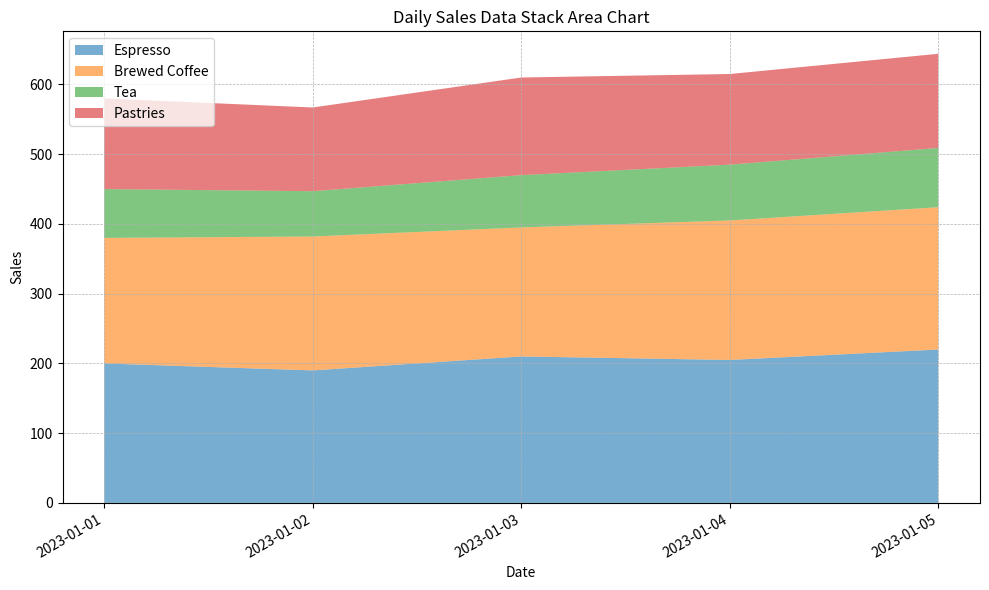

Here is the Python script that generated this plot:

import matplotlib.pyplot as plt
import matplotlib.dates as mdates
from datetime import datetime

# Data
data = [
    {'Date': '2023-01-01', 'Espresso': 200, 'Brewed Coffee': 180, 'Tea': 70, 'Pastries': 130},
    {'Date': '2023-01-02', 'Espresso': 190, 'Brewed Coffee': 192, 'Tea': 65, 'Pastries': 120},
    {'Date': '2023-01-03', 'Espresso': 210, 'Brewed Coffee': 185, 'Tea': 75, 'Pastries': 140},
    {'Date': '2023-01-04', 'Espresso': 205, 'Brewed Coffee': 200, 'Tea': 80, 'Pastries': 130},
    {'Date': '2023-01-05', 'Espresso': 220, 'Brewed Coffee': 204, 'Tea': 85, 'Pastries': 135}
]

# Preparation of data
dates = [datetime.strptime(d['Date'], '%Y-%m-%d') for d in data]
espresso = [d['Espresso'] for d in data]
brewed_coffee = [d['Brewed Coffee'] for d in data]
tea = [d['Tea'] for d in data]
pastries = [d['Pastries'] for d in data]

# Plotting
fig, ax = plt.subplots(figsize=(10, 6))
ax.stackplot(dates, espresso, brewed_coffee, tea, pastries, labels=['Espresso', 'Brewed Coffee', 'Tea', 'Pastries'], alpha=0.6)
ax.xaxis.set_major_locator(mdates.DayLocator(interval=1)) # Set major locator to daily interval
ax.xaxis.set_major_formatter(mdates.DateFormatter('%Y-%m-%d')) # Set the display format for dates

# Diversified visual encoding
plt.xticks(rotation=45) # Rotate date labels for better readability
plt.xlabel('Date')
plt.ylabel('Sales')
plt.title('Daily Sales Data Stack Area Chart')
plt.grid(True, which='both', linestyle='--', linewidth=0.5)
plt.legend(loc='upper left')

# To ensure all date labels are shown
fig.autofmt_xdate()

plt.tight_layout()
plt.show()